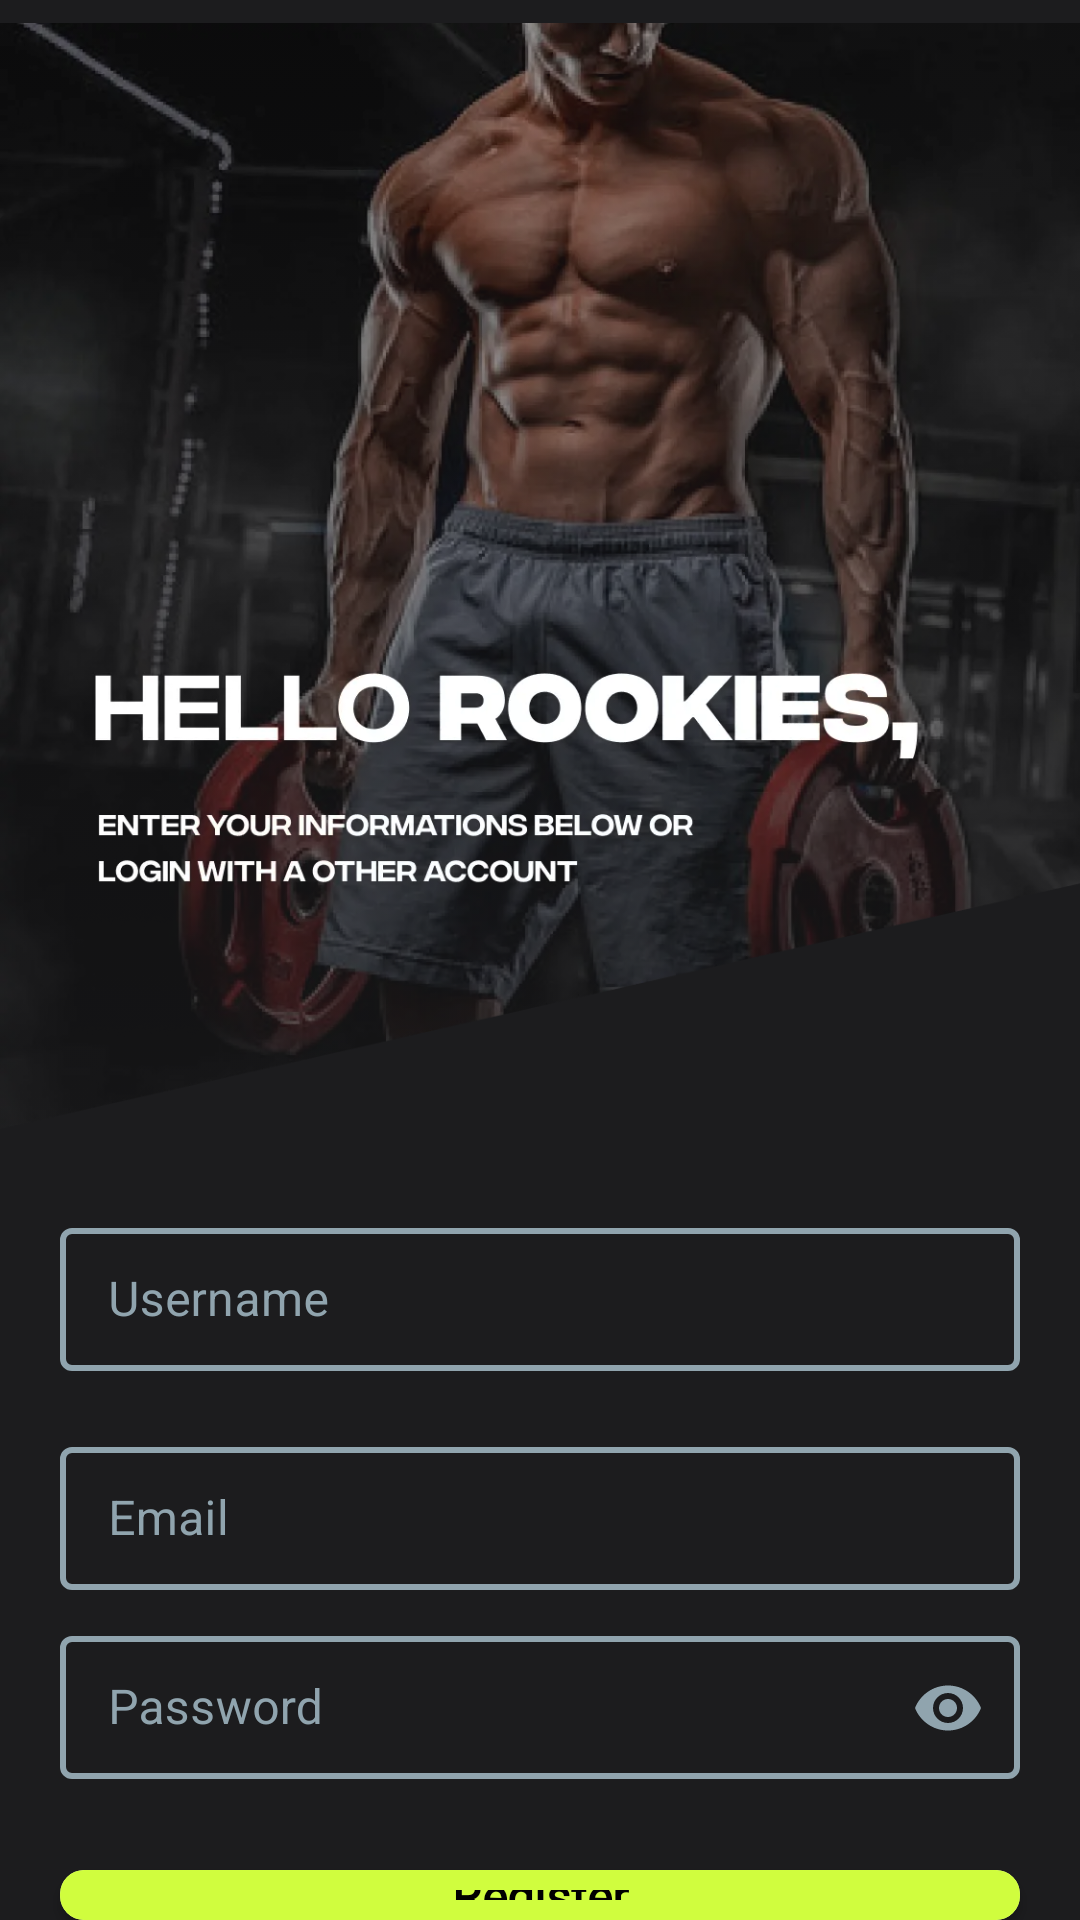

Reconstruct the res/layout file that produces this screen, plus the resources it refers to.
<!-- AndroidManifest.xml: application theme Theme.HomeWorkout -->
<!-- res/layout/fragment_register.xml -->
<?xml version="1.0" encoding="utf-8"?>
<LinearLayout xmlns:android="http://schemas.android.com/apk/res/android"
    xmlns:tools="http://schemas.android.com/tools"
    android:layout_width="match_parent"
    android:layout_height="match_parent"
    xmlns:app="http://schemas.android.com/apk/res-auto"
    tools:context=".ui.login.RegisterLayout.RegisterFragment"
    android:orientation="vertical"
    android:background="@color/main_background">
    <ImageView
        android:layout_width="match_parent"
        android:layout_height="wrap_content"
        android:src="@drawable/register_bg"/>
    <com.google.android.material.textfield.TextInputLayout
        android:id="@+id/usernameContainer"
        android:layout_marginTop="20dp"
        style="@style/LoginTextInputLayoutStyle"
        android:layout_width="match_parent"
        android:layout_height="wrap_content"
        app:layout_constraintTop_toBottomOf="@+id/signin_tile"
        android:layout_marginHorizontal="20dp"
        android:textColorHint="#90A4AE"
        android:textColor="#90A4AE"
        app:boxStrokeWidth="2dp"
        app:hintTextColor="@color/primary_color"
        app:boxStrokeColor="@color/mtrl_textinput_default_box_stroke_color"
        >
        <com.google.android.material.textfield.TextInputEditText
            android:id="@+id/usernameEditText"
            android:layout_width="match_parent"
            android:layout_height="wrap_content"
            android:hint="Username"
            android:textColor="#90A4AE"
            android:inputType="text"
            android:lines="1" />
    </com.google.android.material.textfield.TextInputLayout>
    <com.google.android.material.textfield.TextInputLayout
        android:id="@+id/emailContainer"
        android:layout_marginTop="20dp"
        style="@style/LoginTextInputLayoutStyle"
        android:layout_width="match_parent"
        android:layout_height="wrap_content"
        app:layout_constraintTop_toBottomOf="@+id/signin_tile"
        android:layout_marginHorizontal="20dp"
        android:textColorHint="#90A4AE"
        android:textColor="#90A4AE"
        app:boxStrokeWidth="2dp"
        app:hintTextColor="@color/primary_color"
        app:boxStrokeColor="@color/mtrl_textinput_default_box_stroke_color"
        >
        <com.google.android.material.textfield.TextInputEditText
            android:id="@+id/emailEditText"
            android:layout_width="match_parent"
            android:layout_height="wrap_content"
            android:hint="Email"
            android:textColor="#90A4AE"
            android:inputType="textEmailAddress"
            android:lines="1" />
    </com.google.android.material.textfield.TextInputLayout>
    <com.google.android.material.textfield.TextInputLayout
        android:id="@+id/passContainer"
        android:layout_marginTop="10dp"
        style="@style/LoginTextInputLayoutStyle"
        android:layout_width="match_parent"
        android:layout_height="wrap_content"
        app:layout_constraintTop_toBottomOf="@+id/emailContainer"
        android:layout_marginHorizontal="20dp"
        app:passwordToggleEnabled="true"
        android:textColorHint="#90A4AE"
        android:textColor="#90A4AE"
        app:hintTextColor="@color/primary_color"
        app:boxStrokeColor="@color/mtrl_textinput_default_box_stroke_color"
        app:passwordToggleTint="#90A4AE">
        <com.google.android.material.textfield.TextInputEditText
            android:id="@+id/passEditText"
            android:layout_width="match_parent"
            android:layout_height="wrap_content"
            android:hint="Password"
            android:textColor="#90A4AE"
            android:inputType="textPassword"
            android:lines="1"
            />
    </com.google.android.material.textfield.TextInputLayout>
    <androidx.cardview.widget.CardView
        android:id="@+id/resiter_btn"
        android:layout_width="match_parent"
        android:layout_height="wrap_content"
        android:layout_marginHorizontal="20dp"
        app:cardCornerRadius="8dp"
        app:layout_constraintTop_toBottomOf="@id/passContainer"
        android:layout_marginTop="30dp"
        >
        <RelativeLayout
            android:layout_width="match_parent"
            android:layout_height="match_parent"
            android:background="@color/primary_color"
            android:padding="10dp"
            >

            <ProgressBar
                android:id="@+id/progessBar"
                android:layout_width="18dp"
                android:layout_height="18dp"
                android:layout_centerInParent="true"
                android:clipChildren="false"
                android:indeterminateTint="@color/white"
                android:visibility="gone"
                />
            <TextView
                android:id="@+id/registerTitle"
                android:layout_width="match_parent"
                android:layout_height="wrap_content"
                android:text="Register"
                android:textColor="@color/black"
                android:textStyle="bold"
                android:textSize="16dp"
                android:gravity="center"
                android:visibility="visible"
                android:layout_centerVertical="true"
                android:fontFamily="@font/afacad_bold"
                />
        </RelativeLayout>
    </androidx.cardview.widget.CardView>

</LinearLayout>
<!-- resources referenced by this layout -->
<resources>
  <color name="black">#FF000000</color>
  <color name="main_background">#1C1C1E</color>
  <color name="mtrl_textinput_default_box_stroke_color">#90A4AE</color>
  <color name="primary_color">#D0FD3E</color>
  <color name="white">#FFFFFFFF</color>
  <!-- drawable register_bg: webp bitmap (drawable-hdpi, 41266 bytes) -->
  <style name="LoginTextInputLayoutStyle" parent="Widget.MaterialComponents.TextInputLayout.OutlinedBox.Dense">
          <item name="boxStrokeColor">#90A4AE</item>
          <item name="boxStrokeWidth">2dp</item>
      </style>
  <style name="Theme.HomeWorkout" parent="Base.Theme.HomeWorkout">
          <item name="android:colorControlNormal">#c5c5c5</item>
          <item name="android:colorControlActivated">#90A4AE</item>  //black color
          <item name="android:colorControlHighlight">#000000</item>
      </style>
  <style name="Base.Theme.HomeWorkout" parent="Theme.Material3.DayNight.NoActionBar">
          <item name="colorControlNormal">#c5c5c5</item>
          <item name="colorControlActivated">#000000</item>  //black color
          <item name="colorControlHighlight">#000000</item>
      </style>
</resources>
